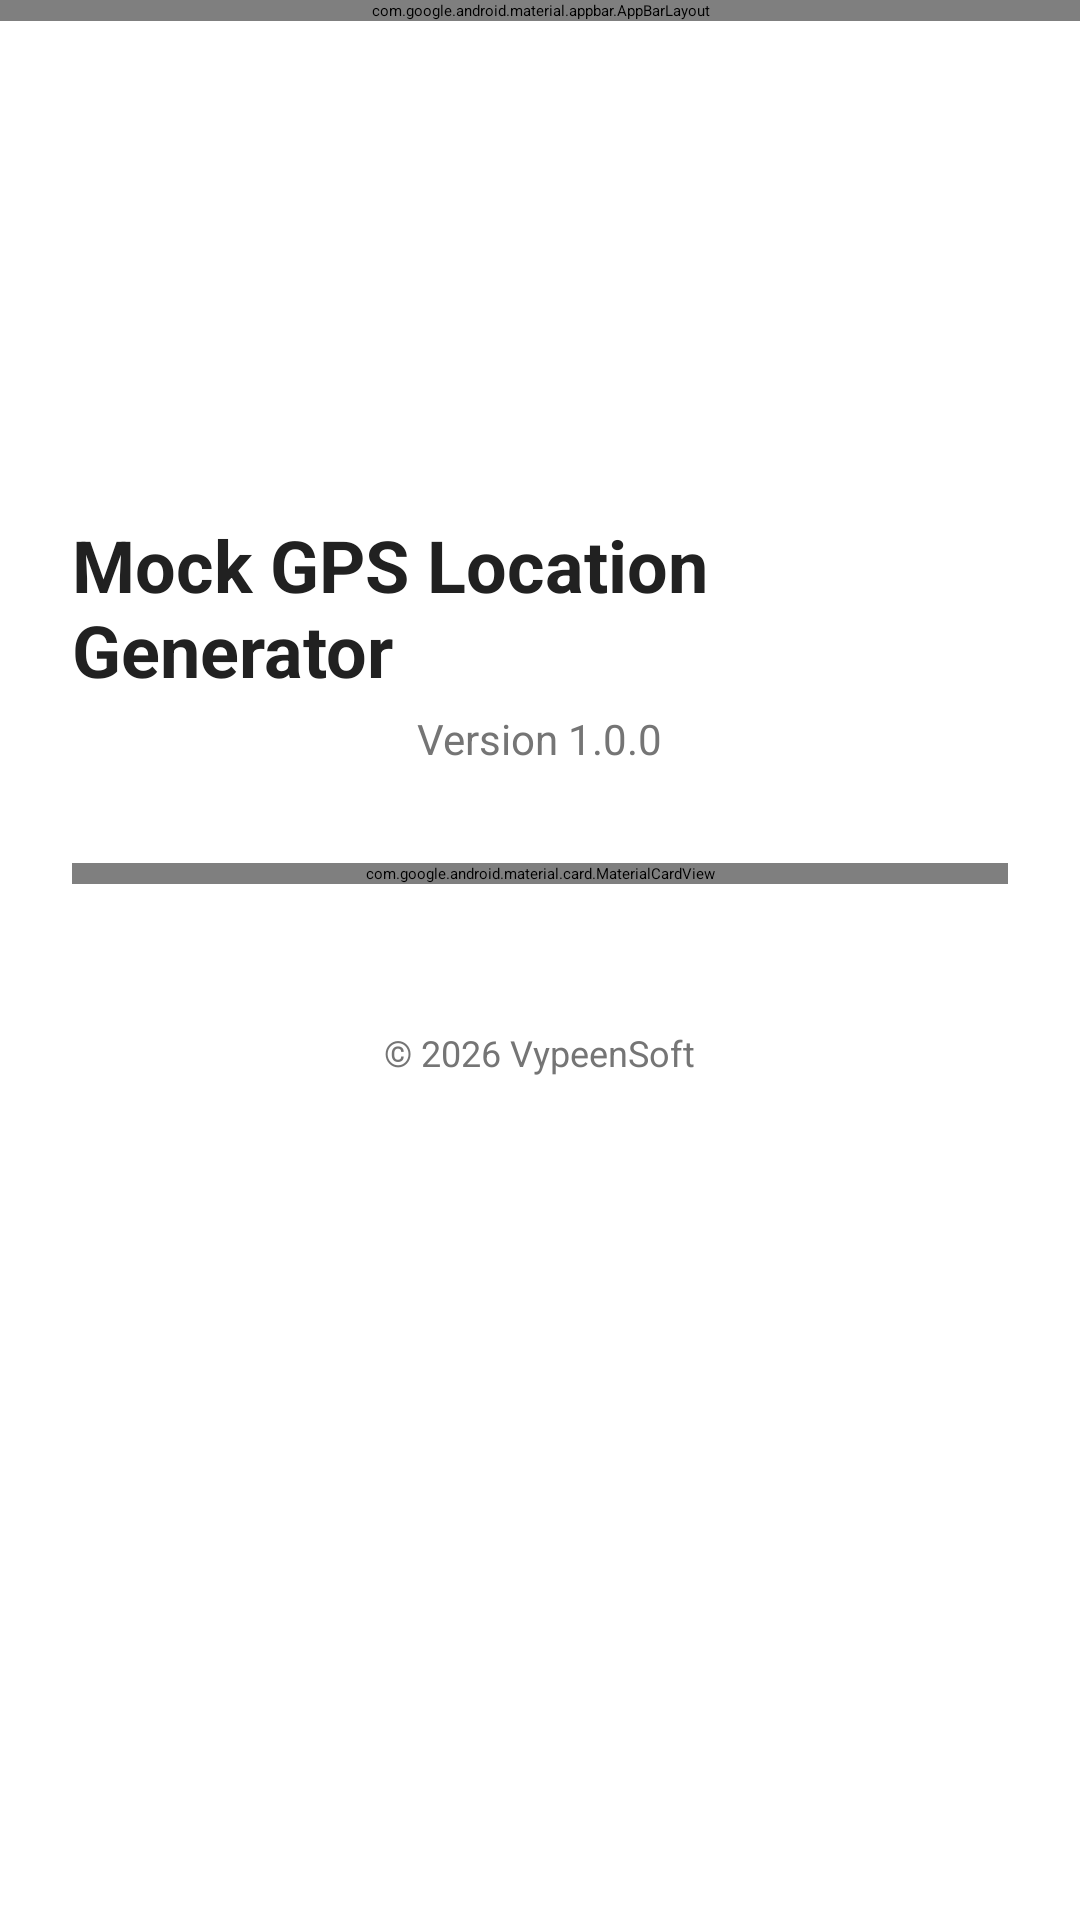

This screen was rendered from an Android layout file. Write that file and the resources it references.
<!-- AndroidManifest.xml: activity theme Theme.MockGps.NoActionBar -->
<!-- res/layout/activity_about.xml -->
<?xml version="1.0" encoding="utf-8"?>
<androidx.coordinatorlayout.widget.CoordinatorLayout xmlns:android="http://schemas.android.com/apk/res/android"
    xmlns:app="http://schemas.android.com/apk/res-auto"
    android:layout_width="match_parent"
    android:layout_height="match_parent"
    android:background="@android:color/white">

    <com.google.android.material.appbar.AppBarLayout
        android:layout_width="match_parent"
        android:layout_height="wrap_content"
        android:theme="@style/ThemeOverlay.AppCompat.Dark.ActionBar">

        <androidx.appcompat.widget.Toolbar
            android:id="@+id/toolbar"
            android:layout_width="match_parent"
            android:layout_height="?attr/actionBarSize"
            android:background="?attr/colorPrimary"
            app:popupTheme="@style/ThemeOverlay.AppCompat.Light" />

    </com.google.android.material.appbar.AppBarLayout>

    <androidx.core.widget.NestedScrollView
        android:layout_width="match_parent"
        android:layout_height="match_parent"
        app:layout_behavior="@string/appbar_scrolling_view_behavior">

        <LinearLayout
            android:layout_width="match_parent"
            android:layout_height="wrap_content"
            android:orientation="vertical"
            android:padding="24dp"
            android:gravity="center_horizontal">

            <ImageView
                android:layout_width="100dp"
                android:layout_height="100dp"
                android:layout_marginTop="32dp"
                android:src="@mipmap/ic_launcher" />

            <TextView
                android:layout_width="wrap_content"
                android:layout_height="wrap_content"
                android:layout_marginTop="16dp"
                android:text="@string/app_name"
                android:textColor="@color/text_primary"
                android:textSize="24sp"
                android:textStyle="bold" />

            <TextView
                android:layout_width="wrap_content"
                android:layout_height="wrap_content"
                android:layout_marginTop="4dp"
                android:text="Version 1.0.0"
                android:textColor="@color/text_secondary"
                android:textSize="14sp" />

            <com.google.android.material.card.MaterialCardView
                android:layout_width="match_parent"
                android:layout_height="wrap_content"
                android:layout_marginTop="32dp"
                app:cardCornerRadius="12dp"
                app:cardElevation="2dp"
                app:cardBackgroundColor="@android:color/white"
                app:strokeColor="@color/divider"
                app:strokeWidth="1dp">

                <LinearLayout
                     android:layout_width="match_parent"
                     android:layout_height="wrap_content"
                     android:orientation="vertical"
                     android:padding="16dp">

                    <TextView
                        android:layout_width="wrap_content"
                        android:layout_height="wrap_content"
                        android:text="Credits"
                        android:textColor="@color/primary"
                        android:textSize="14sp"
                        android:textStyle="bold" />

                    <TextView
                        android:layout_width="match_parent"
                        android:layout_height="wrap_content"
                        android:layout_marginTop="8dp"
                        android:text="Developed by: Shibu Thittayil Narayanan\nLicense: GPL 3.0"
                        android:textColor="@color/text_primary"
                        android:textSize="14sp" />

                    <View
                        android:layout_width="match_parent"
                        android:layout_height="1dp"
                        android:layout_marginTop="16dp"
                        android:layout_marginBottom="16dp"
                        android:background="@color/divider" />

                    <TextView
                        android:layout_width="wrap_content"
                        android:layout_height="wrap_content"
                        android:text="Build Information"
                        android:textColor="@color/primary"
                        android:textSize="14sp"
                        android:textStyle="bold" />

                    <TextView
                        android:id="@+id/tvBuildInfo"
                        android:layout_width="match_parent"
                        android:layout_height="wrap_content"
                        android:layout_marginTop="8dp"
                        android:textColor="@color/text_primary"
                        android:textSize="13sp"
                        android:lineSpacingExtra="4dp" />

                </LinearLayout>

            </com.google.android.material.card.MaterialCardView>

            <TextView
                android:layout_width="wrap_content"
                android:layout_height="wrap_content"
                android:layout_marginTop="48dp"
                android:text="© 2026 VypeenSoft"
                android:textColor="@color/text_secondary"
                android:textSize="12sp" />

        </LinearLayout>

    </androidx.core.widget.NestedScrollView>

</androidx.coordinatorlayout.widget.CoordinatorLayout>
<!-- resources referenced by this layout -->
<resources>
  <color name="divider">#BDBDBD</color>
  <color name="primary">#2196F3</color>
  <color name="text_primary">#212121</color>
  <color name="text_secondary">#757575</color>
  <string name="app_name">Mock GPS Location Generator</string>
</resources>
